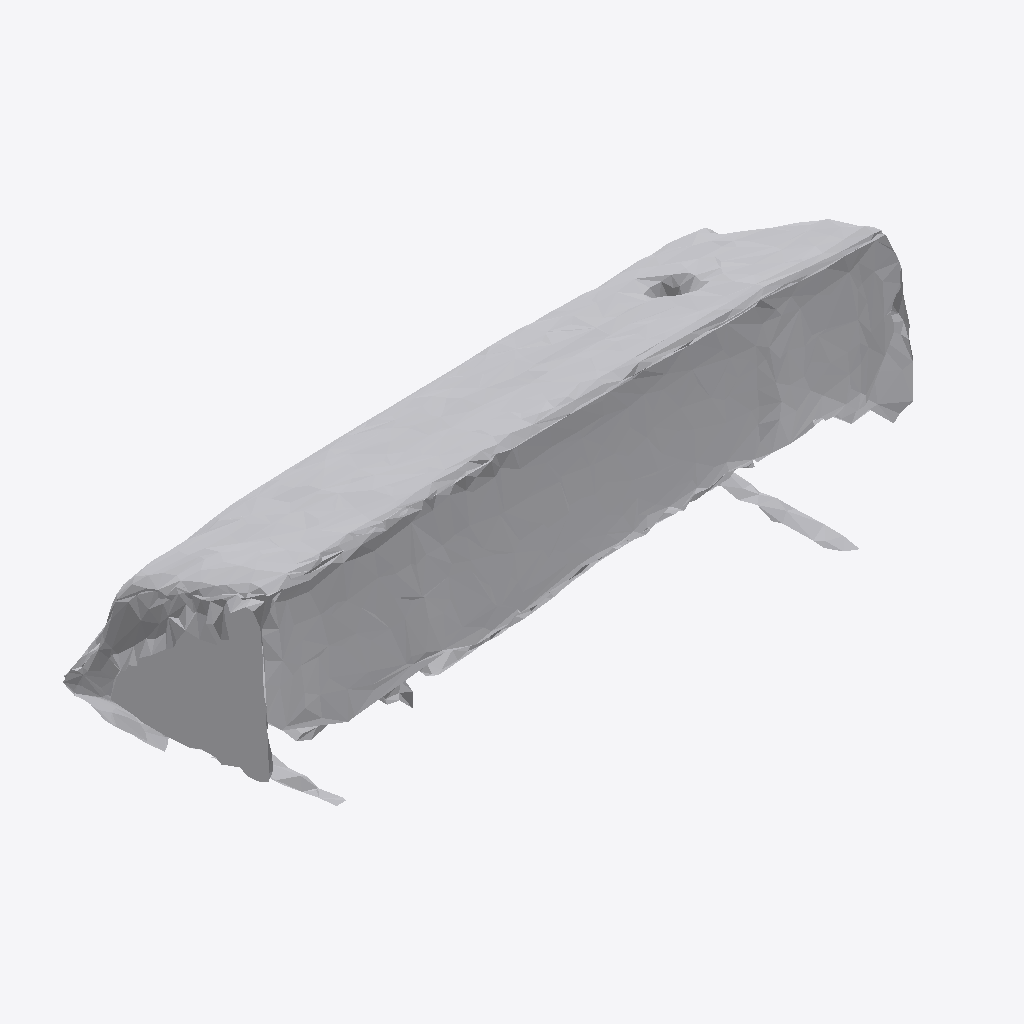
Isometric view of an IFC building model (IFC-SPF (STEP), schema IFC4, length unit metre), seen from the south-west, elements coloured by IFC class: 1 other element (light grey).
Extent 0.948 m × 0.445 m × 0.386 m (x, y, z). Storeys (1): Ground Floor at 0.00 m. Elements (1): 1 IfcFurniture.

HEADER;
FILE_DESCRIPTION(('ViewDefinition [CoordinationView]'),'2;1');
FILE_NAME('','2026-07-12T07:15:30',(''),(''),'IfcOpenShell 0.8.0','IfcOpenShell 0.8.0','');
FILE_SCHEMA(('IFC4'));
ENDSEC;
DATA;
#17=IFCPROJECT('3kvqyFWwvEduqOuHpGks4b',#5,'Office Project',$,$,$,$,(#15),#10);
#20=IFCSITE('2_kjwpY4z1iu456dmDju3W',#5,'Site',$,$,#19,$,$,.ELEMENT.,$,$,$,$,$);
#22=IFCBUILDING('1bBRzigPzAqRMGYgMJszTQ',#5,'Building',$,$,#21,$,$,.ELEMENT.,$,$,$);
#24=IFCBUILDINGSTOREY('07ryUhFVj1veXDioqfZ2My',#5,'Ground Floor',$,$,#23,$,$,.ELEMENT.,0.0);
#35=IFCFURNITURE('0fLqeFQ5H0bvPRqRQw3mKN',#5,'list08_table',$,$,#34,#31,$,$);
ENDSEC;
